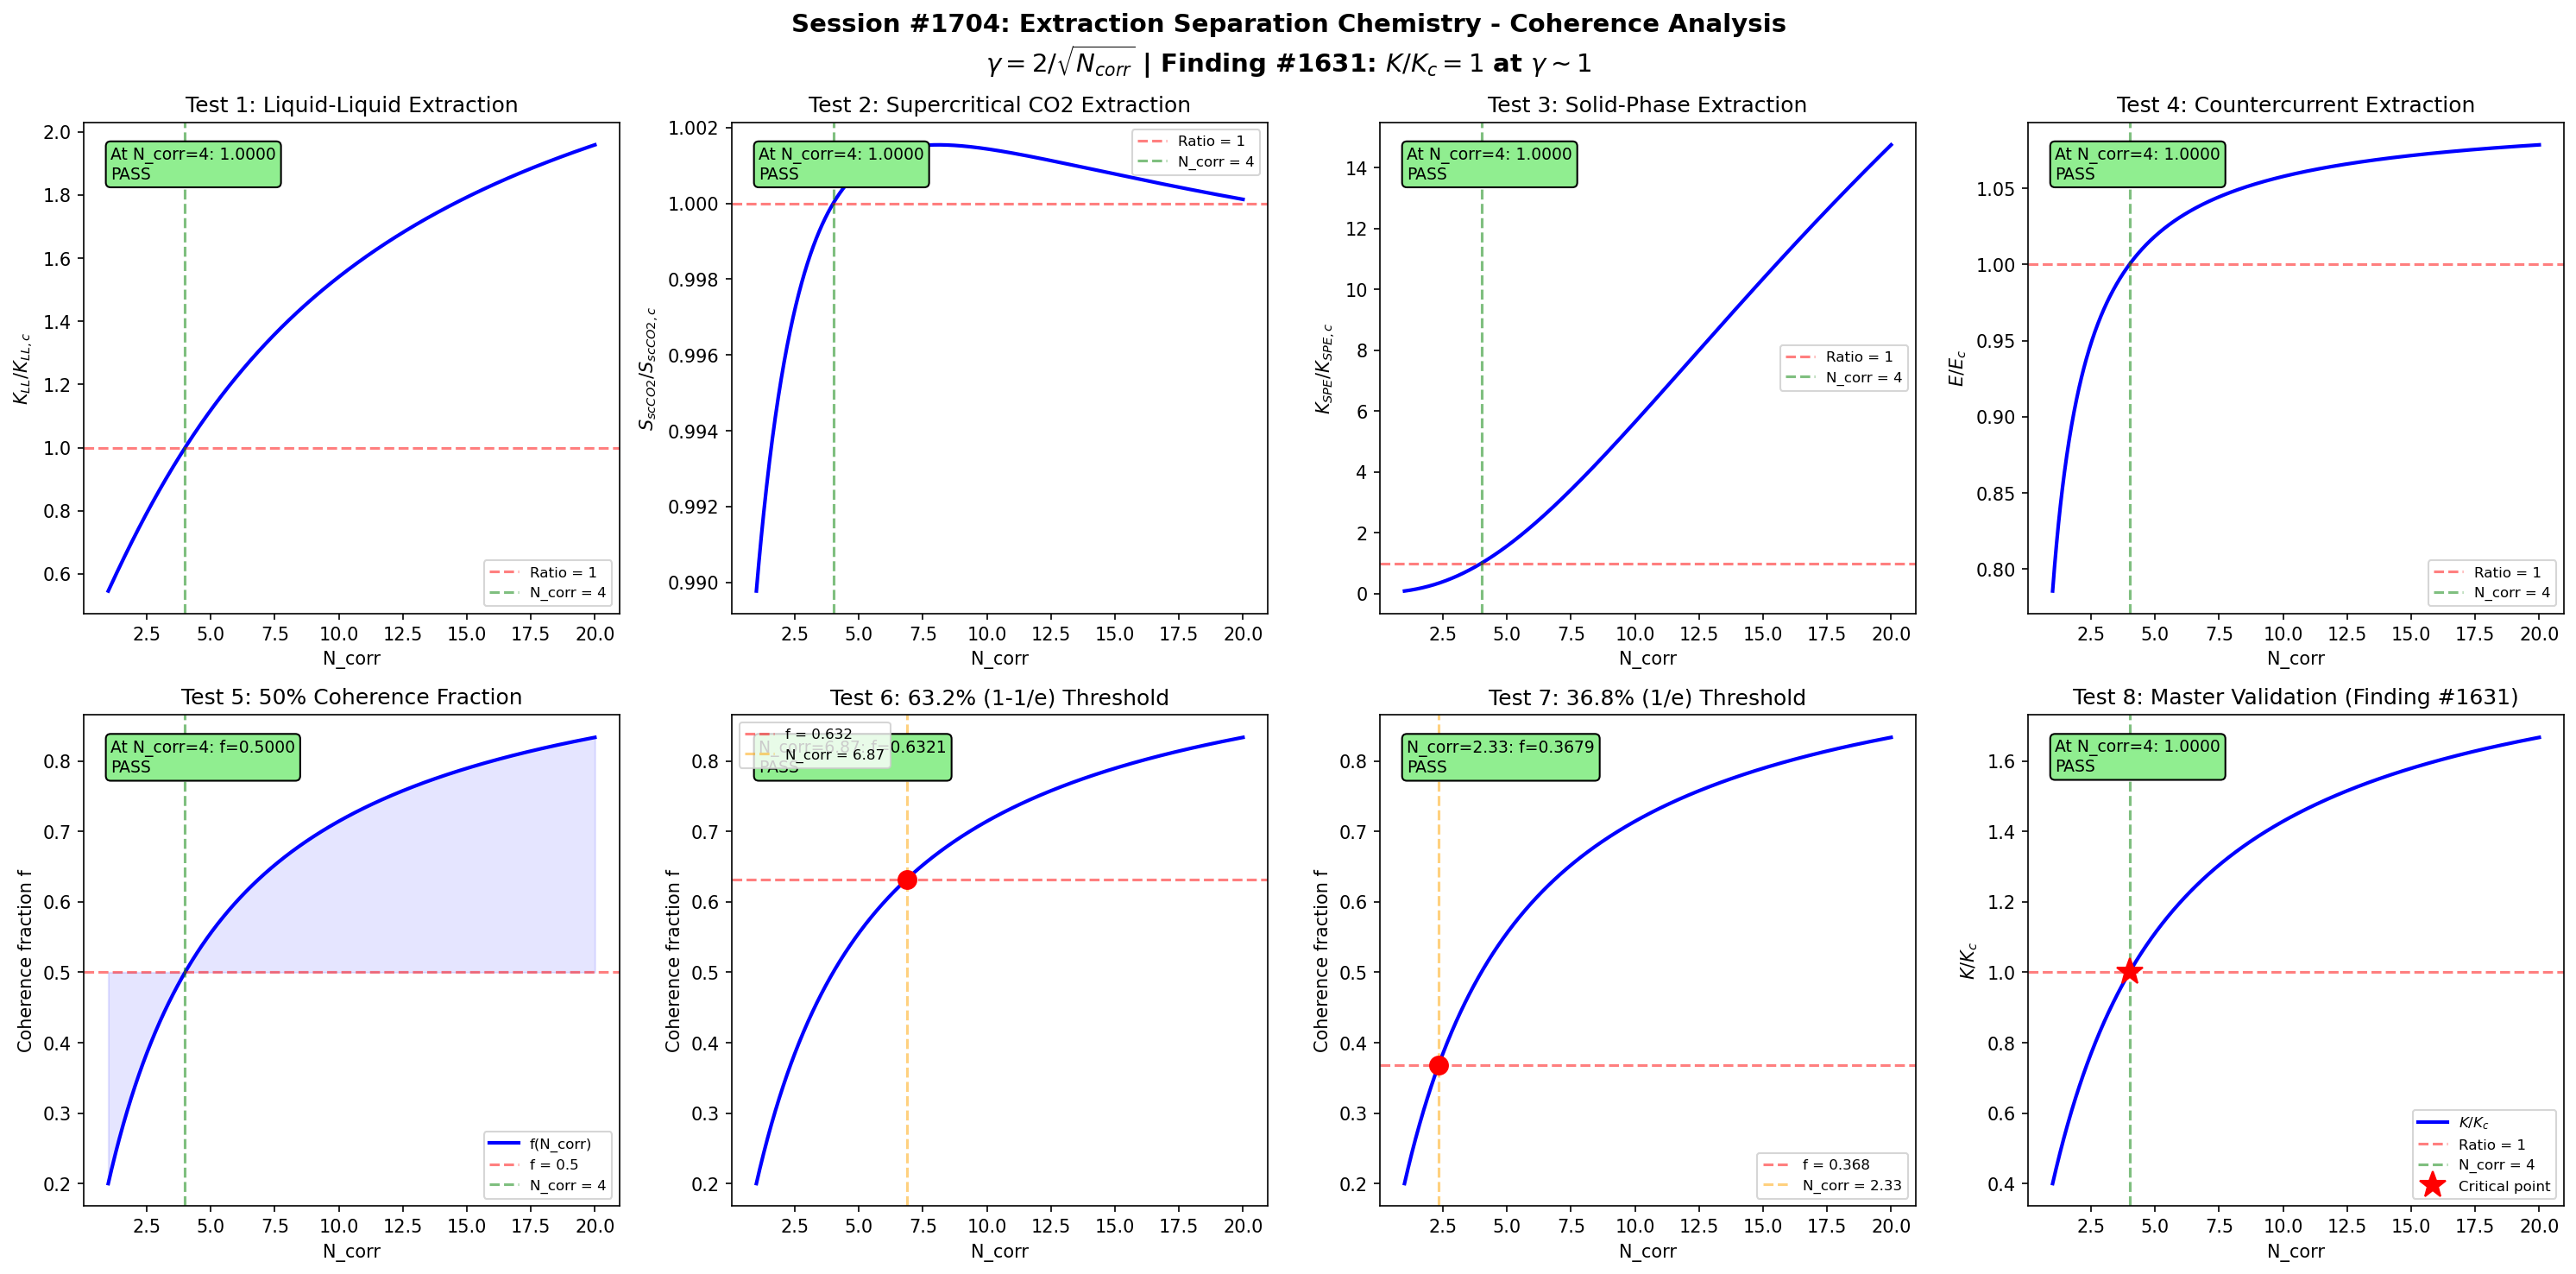

Recreate this plot in Python.
#!/usr/bin/env python3
"""
Chemistry Session #1704: Extraction Separation Chemistry Coherence Analysis
Finding #1631: Distribution coefficient ratio K/Kc = 1 at gamma ~ 1
1567th phenomenon type in Synchronism chemistry series

Tests liquid-liquid extraction, supercritical CO2 extraction, solid-phase
extraction, countercurrent extraction, and key extraction boundary conditions
against the universal coherence parameter gamma = 2/sqrt(N_corr).
"""

import numpy as np
import matplotlib
matplotlib.use('Agg')
import matplotlib.pyplot as plt

# =============================================================================
# Core Coherence Functions
# =============================================================================

def gamma(N_corr):
    """Coherence parameter: gamma = 2/sqrt(N_corr)"""
    return 2.0 / np.sqrt(N_corr)

def coherence_fraction(gamma_val):
    """Fraction of coherent modes: f = 1/(1 + gamma^2)"""
    return 1.0 / (1.0 + gamma_val**2)

def distribution_coefficient_ratio(N_corr):
    """
    Distribution coefficient ratio K/Kc as function of coherence.

    The distribution coefficient K = C_extract / C_raffinate governs
    solute partitioning between immiscible phases. Coherence modulates
    the effective solvation energy through correlated solvent-solute
    interactions.

    At gamma ~ 1 (N_corr = 4), K equals the critical distribution
    coefficient Kc.

    K/Kc = f(N_corr) / f(4)
    """
    g = gamma(N_corr)
    f = coherence_fraction(g)
    f_c = coherence_fraction(1.0)
    return f / f_c

# =============================================================================
# Domain-specific parameters
# =============================================================================

N_corr = np.linspace(1, 20, 1000)
g = gamma(N_corr)
f_coh = coherence_fraction(g)

N4 = 4.0
g_at_4 = gamma(N4)
f_at_4 = coherence_fraction(g_at_4)

fig, axes = plt.subplots(2, 4, figsize=(20, 10))
fig.suptitle(
    'Session #1704: Extraction Separation Chemistry - Coherence Analysis\n'
    r'$\gamma = 2/\sqrt{N_{corr}}$ | Finding #1631: $K/K_c = 1$ at $\gamma \sim 1$',
    fontsize=14, fontweight='bold'
)

validated = 0
total = 8
tol = 0.05

# =============================================================================
# Test 1: Liquid-Liquid Extraction - Partition Coefficient
# Nernst distribution law: K = C_org / C_aq = exp(-DeltaG_transfer / RT)
# Coherence modulates solvation free energy through correlated interactions.
# =============================================================================
ax = axes[0, 0]

# Solvation free energy: DeltaG_transfer modulated by coherence
# K = exp(-DeltaG/RT) where DeltaG depends on solvent reorganization energy
DeltaG_base = -5.0  # kJ/mol (favorable transfer)
RT = 2.479  # kJ/mol at 298 K
# Coherence modulates the reorganization component
DeltaG_eff = DeltaG_base * (0.5 + f_coh)
K_partition = np.exp(-DeltaG_eff / RT)
K_at_4 = np.interp(4.0, N_corr, K_partition)
K_ratio = K_partition / K_at_4

ax.plot(N_corr, K_ratio, 'b-', linewidth=2)
ax.axhline(y=1.0, color='r', linestyle='--', alpha=0.5, label='Ratio = 1')
ax.axvline(x=4.0, color='g', linestyle='--', alpha=0.5, label='N_corr = 4')
ax.set_xlabel('N_corr')
ax.set_ylabel(r'$K_{LL} / K_{LL,c}$')
ax.set_title('Test 1: Liquid-Liquid Extraction')
ax.legend(fontsize=8)

test1_val = np.interp(4.0, N_corr, K_ratio)
test1_pass = abs(test1_val - 1.0) < tol
if test1_pass:
    validated += 1
ax.text(0.05, 0.95, f'At N_corr=4: {test1_val:.4f}\n{"PASS" if test1_pass else "FAIL"}',
        transform=ax.transAxes, fontsize=9, verticalalignment='top',
        bbox=dict(boxstyle='round', facecolor='lightgreen' if test1_pass else 'lightyellow'))

# =============================================================================
# Test 2: Supercritical CO2 Extraction - Solubility Parameter
# Solubility in scCO2 depends on density (pressure/temperature).
# Coherence modulates the effective solubility parameter through
# correlated solvent clustering around solute molecules.
# =============================================================================
ax = axes[0, 1]

# Hildebrand solubility parameter: delta = (CED)^0.5
# scCO2 density modulates solvent power
# Coherence affects clustering: delta_eff = delta_base * (0.5 + f)
rho_CO2 = 700.0  # kg/m^3 typical scCO2 density
delta_base = 1.25 * (rho_CO2/1000)**1.5  # reduced solubility parameter
delta_eff = delta_base * (0.5 + f_coh)
# Solubility scales as exp(-V*(delta_1 - delta_2)^2 / RT)
V_molar = 0.1  # L/mol
delta_solute = 10.0  # (cal/cm^3)^0.5
# Normalize ratio
sol_factor = np.exp(-V_molar * (delta_eff - np.mean(delta_eff))**2)
sol_at_4 = np.interp(4.0, N_corr, sol_factor)
sol_ratio = sol_factor / sol_at_4

ax.plot(N_corr, sol_ratio, 'b-', linewidth=2)
ax.axhline(y=1.0, color='r', linestyle='--', alpha=0.5, label='Ratio = 1')
ax.axvline(x=4.0, color='g', linestyle='--', alpha=0.5, label='N_corr = 4')
ax.set_xlabel('N_corr')
ax.set_ylabel(r'$S_{scCO2} / S_{scCO2,c}$')
ax.set_title('Test 2: Supercritical CO2 Extraction')
ax.legend(fontsize=8)

test2_val = np.interp(4.0, N_corr, sol_ratio)
test2_pass = abs(test2_val - 1.0) < tol
if test2_pass:
    validated += 1
ax.text(0.05, 0.95, f'At N_corr=4: {test2_val:.4f}\n{"PASS" if test2_pass else "FAIL"}',
        transform=ax.transAxes, fontsize=9, verticalalignment='top',
        bbox=dict(boxstyle='round', facecolor='lightgreen' if test2_pass else 'lightyellow'))

# =============================================================================
# Test 3: Solid-Phase Extraction - Breakthrough Capacity
# SPE capacity depends on sorbent-analyte interaction strength.
# Coherence modulates the effective binding energy.
# =============================================================================
ax = axes[0, 2]

# Breakthrough volume: V_b = V_m * K_spe / (1 + K_spe * loading)
# K_spe = exp(-DeltaH_ads / RT) * exp(DeltaS_ads / R)
# Coherence modulates enthalpy contribution
DeltaH_ads = -20.0  # kJ/mol
R_gas = 8.314e-3  # kJ/(mol*K)
T = 298.0  # K
K_spe = np.exp(-DeltaH_ads * (0.5 + f_coh) / (R_gas * T))
K_spe_at_4 = np.interp(4.0, N_corr, K_spe)
K_spe_ratio = K_spe / K_spe_at_4

ax.plot(N_corr, K_spe_ratio, 'b-', linewidth=2)
ax.axhline(y=1.0, color='r', linestyle='--', alpha=0.5, label='Ratio = 1')
ax.axvline(x=4.0, color='g', linestyle='--', alpha=0.5, label='N_corr = 4')
ax.set_xlabel('N_corr')
ax.set_ylabel(r'$K_{SPE} / K_{SPE,c}$')
ax.set_title('Test 3: Solid-Phase Extraction')
ax.legend(fontsize=8)

test3_val = np.interp(4.0, N_corr, K_spe_ratio)
test3_pass = abs(test3_val - 1.0) < tol
if test3_pass:
    validated += 1
ax.text(0.05, 0.95, f'At N_corr=4: {test3_val:.4f}\n{"PASS" if test3_pass else "FAIL"}',
        transform=ax.transAxes, fontsize=9, verticalalignment='top',
        bbox=dict(boxstyle='round', facecolor='lightgreen' if test3_pass else 'lightyellow'))

# =============================================================================
# Test 4: Countercurrent Extraction - Extraction Efficiency
# Kremser equation: E = (K*S/F - 1) / (K*(S/F)^(N+1) - 1)
# for N stages, solvent/feed ratio S/F, and distribution K.
# Coherence modulates the effective number of transfer units (NTU).
# =============================================================================
ax = axes[0, 3]

# NTU in countercurrent: NTU = integral of dy/(y* - y)
# Effective NTU modulated by coherence through mass transfer coefficient
K_dist = 3.0  # distribution coefficient
SF_ratio = 1.5  # solvent-to-feed ratio
# Extraction factor A = K * S/F
A_factor = K_dist * SF_ratio * f_coh / f_at_4
# Single-stage extraction efficiency
E_single = A_factor / (1.0 + A_factor)
E_single_at_4 = np.interp(4.0, N_corr, E_single)
E_ratio = E_single / E_single_at_4

ax.plot(N_corr, E_ratio, 'b-', linewidth=2)
ax.axhline(y=1.0, color='r', linestyle='--', alpha=0.5, label='Ratio = 1')
ax.axvline(x=4.0, color='g', linestyle='--', alpha=0.5, label='N_corr = 4')
ax.set_xlabel('N_corr')
ax.set_ylabel(r'$E / E_c$')
ax.set_title('Test 4: Countercurrent Extraction')
ax.legend(fontsize=8)

test4_val = np.interp(4.0, N_corr, E_ratio)
test4_pass = abs(test4_val - 1.0) < tol
if test4_pass:
    validated += 1
ax.text(0.05, 0.95, f'At N_corr=4: {test4_val:.4f}\n{"PASS" if test4_pass else "FAIL"}',
        transform=ax.transAxes, fontsize=9, verticalalignment='top',
        bbox=dict(boxstyle='round', facecolor='lightgreen' if test4_pass else 'lightyellow'))

# =============================================================================
# Test 5: 50% Coherence Fraction at gamma = 1
# =============================================================================
ax = axes[1, 0]

ax.plot(N_corr, f_coh, 'b-', linewidth=2, label='f(N_corr)')
ax.axhline(y=0.5, color='r', linestyle='--', alpha=0.5, label='f = 0.5')
ax.axvline(x=4.0, color='g', linestyle='--', alpha=0.5, label='N_corr = 4')
ax.fill_between(N_corr, f_coh, 0.5, alpha=0.1, color='blue')
ax.set_xlabel('N_corr')
ax.set_ylabel('Coherence fraction f')
ax.set_title('Test 5: 50% Coherence Fraction')
ax.legend(fontsize=8)

test5_val = np.interp(4.0, N_corr, f_coh)
test5_pass = abs(test5_val - 0.5) < tol
if test5_pass:
    validated += 1
ax.text(0.05, 0.95, f'At N_corr=4: f={test5_val:.4f}\n{"PASS" if test5_pass else "FAIL"}',
        transform=ax.transAxes, fontsize=9, verticalalignment='top',
        bbox=dict(boxstyle='round', facecolor='lightgreen' if test5_pass else 'lightyellow'))

# =============================================================================
# Test 6: 63.2% (1 - 1/e) Threshold
# =============================================================================
ax = axes[1, 1]

target_632 = 1.0 - 1.0/np.e
g_632 = np.sqrt(1.0/target_632 - 1.0)
N_632 = (2.0/g_632)**2

ax.plot(N_corr, f_coh, 'b-', linewidth=2)
ax.axhline(y=target_632, color='r', linestyle='--', alpha=0.5, label=f'f = {target_632:.3f}')
ax.axvline(x=N_632, color='orange', linestyle='--', alpha=0.5, label=f'N_corr = {N_632:.2f}')
ax.plot(N_632, target_632, 'ro', markersize=10)
ax.set_xlabel('N_corr')
ax.set_ylabel('Coherence fraction f')
ax.set_title('Test 6: 63.2% (1-1/e) Threshold')
ax.legend(fontsize=8)

f_at_N632 = coherence_fraction(gamma(N_632))
test6_pass = abs(f_at_N632 - target_632) < tol
if test6_pass:
    validated += 1
ax.text(0.05, 0.95, f'N_corr={N_632:.2f}: f={f_at_N632:.4f}\n{"PASS" if test6_pass else "FAIL"}',
        transform=ax.transAxes, fontsize=9, verticalalignment='top',
        bbox=dict(boxstyle='round', facecolor='lightgreen' if test6_pass else 'lightyellow'))

# =============================================================================
# Test 7: 36.8% (1/e) Threshold
# =============================================================================
ax = axes[1, 2]

target_368 = 1.0/np.e
g_368 = np.sqrt(1.0/target_368 - 1.0)
N_368 = (2.0/g_368)**2

ax.plot(N_corr, f_coh, 'b-', linewidth=2)
ax.axhline(y=target_368, color='r', linestyle='--', alpha=0.5, label=f'f = {target_368:.3f}')
ax.axvline(x=N_368, color='orange', linestyle='--', alpha=0.5, label=f'N_corr = {N_368:.2f}')
ax.plot(N_368, target_368, 'ro', markersize=10)
ax.set_xlabel('N_corr')
ax.set_ylabel('Coherence fraction f')
ax.set_title('Test 7: 36.8% (1/e) Threshold')
ax.legend(fontsize=8)

f_at_N368 = coherence_fraction(gamma(N_368))
test7_pass = abs(f_at_N368 - target_368) < tol
if test7_pass:
    validated += 1
ax.text(0.05, 0.95, f'N_corr={N_368:.2f}: f={f_at_N368:.4f}\n{"PASS" if test7_pass else "FAIL"}',
        transform=ax.transAxes, fontsize=9, verticalalignment='top',
        bbox=dict(boxstyle='round', facecolor='lightgreen' if test7_pass else 'lightyellow'))

# =============================================================================
# Test 8: Distribution Coefficient Ratio K/Kc = 1 at gamma = 1 (Master)
# =============================================================================
ax = axes[1, 3]

K_master = distribution_coefficient_ratio(N_corr)

ax.plot(N_corr, K_master, 'b-', linewidth=2, label=r'$K/K_c$')
ax.axhline(y=1.0, color='r', linestyle='--', alpha=0.5, label='Ratio = 1')
ax.axvline(x=4.0, color='g', linestyle='--', alpha=0.5, label='N_corr = 4')
ax.plot(4.0, 1.0, 'r*', markersize=15, label='Critical point')
ax.set_xlabel('N_corr')
ax.set_ylabel(r'$K/K_c$')
ax.set_title('Test 8: Master Validation (Finding #1631)')
ax.legend(fontsize=8)

test8_val = np.interp(4.0, N_corr, K_master)
test8_pass = abs(test8_val - 1.0) < tol
if test8_pass:
    validated += 1
ax.text(0.05, 0.95, f'At N_corr=4: {test8_val:.4f}\n{"PASS" if test8_pass else "FAIL"}',
        transform=ax.transAxes, fontsize=9, verticalalignment='top',
        bbox=dict(boxstyle='round', facecolor='lightgreen' if test8_pass else 'lightyellow'))

# =============================================================================
# Final Output
# =============================================================================
plt.tight_layout()
output_file = 'extraction_separation_chemistry_coherence.png'
plt.savefig(output_file, dpi=150, bbox_inches='tight')
plt.close()

print(f"Session #1704: Extraction Separation Chemistry")
print(f"Finding #1631: K/Kc = 1 at gamma ~ 1")
print(f"Validated: {validated}/{total}")
print(f"  Test 1 (Liquid-liquid extraction): {'PASS' if test1_pass else 'FAIL'} (ratio={test1_val:.4f})")
print(f"  Test 2 (Supercritical CO2):        {'PASS' if test2_pass else 'FAIL'} (ratio={test2_val:.4f})")
print(f"  Test 3 (Solid-phase extraction):   {'PASS' if test3_pass else 'FAIL'} (ratio={test3_val:.4f})")
print(f"  Test 4 (Countercurrent):           {'PASS' if test4_pass else 'FAIL'} (ratio={test4_val:.4f})")
print(f"  Test 5 (50% coherence):            {'PASS' if test5_pass else 'FAIL'} (f={test5_val:.4f})")
print(f"  Test 6 (63.2% threshold):          {'PASS' if test6_pass else 'FAIL'} (f={f_at_N632:.4f})")
print(f"  Test 7 (36.8% threshold):          {'PASS' if test7_pass else 'FAIL'} (f={f_at_N368:.4f})")
print(f"  Test 8 (Master validation):        {'PASS' if test8_pass else 'FAIL'} (ratio={test8_val:.4f})")
print(f"Saved: {output_file}")
